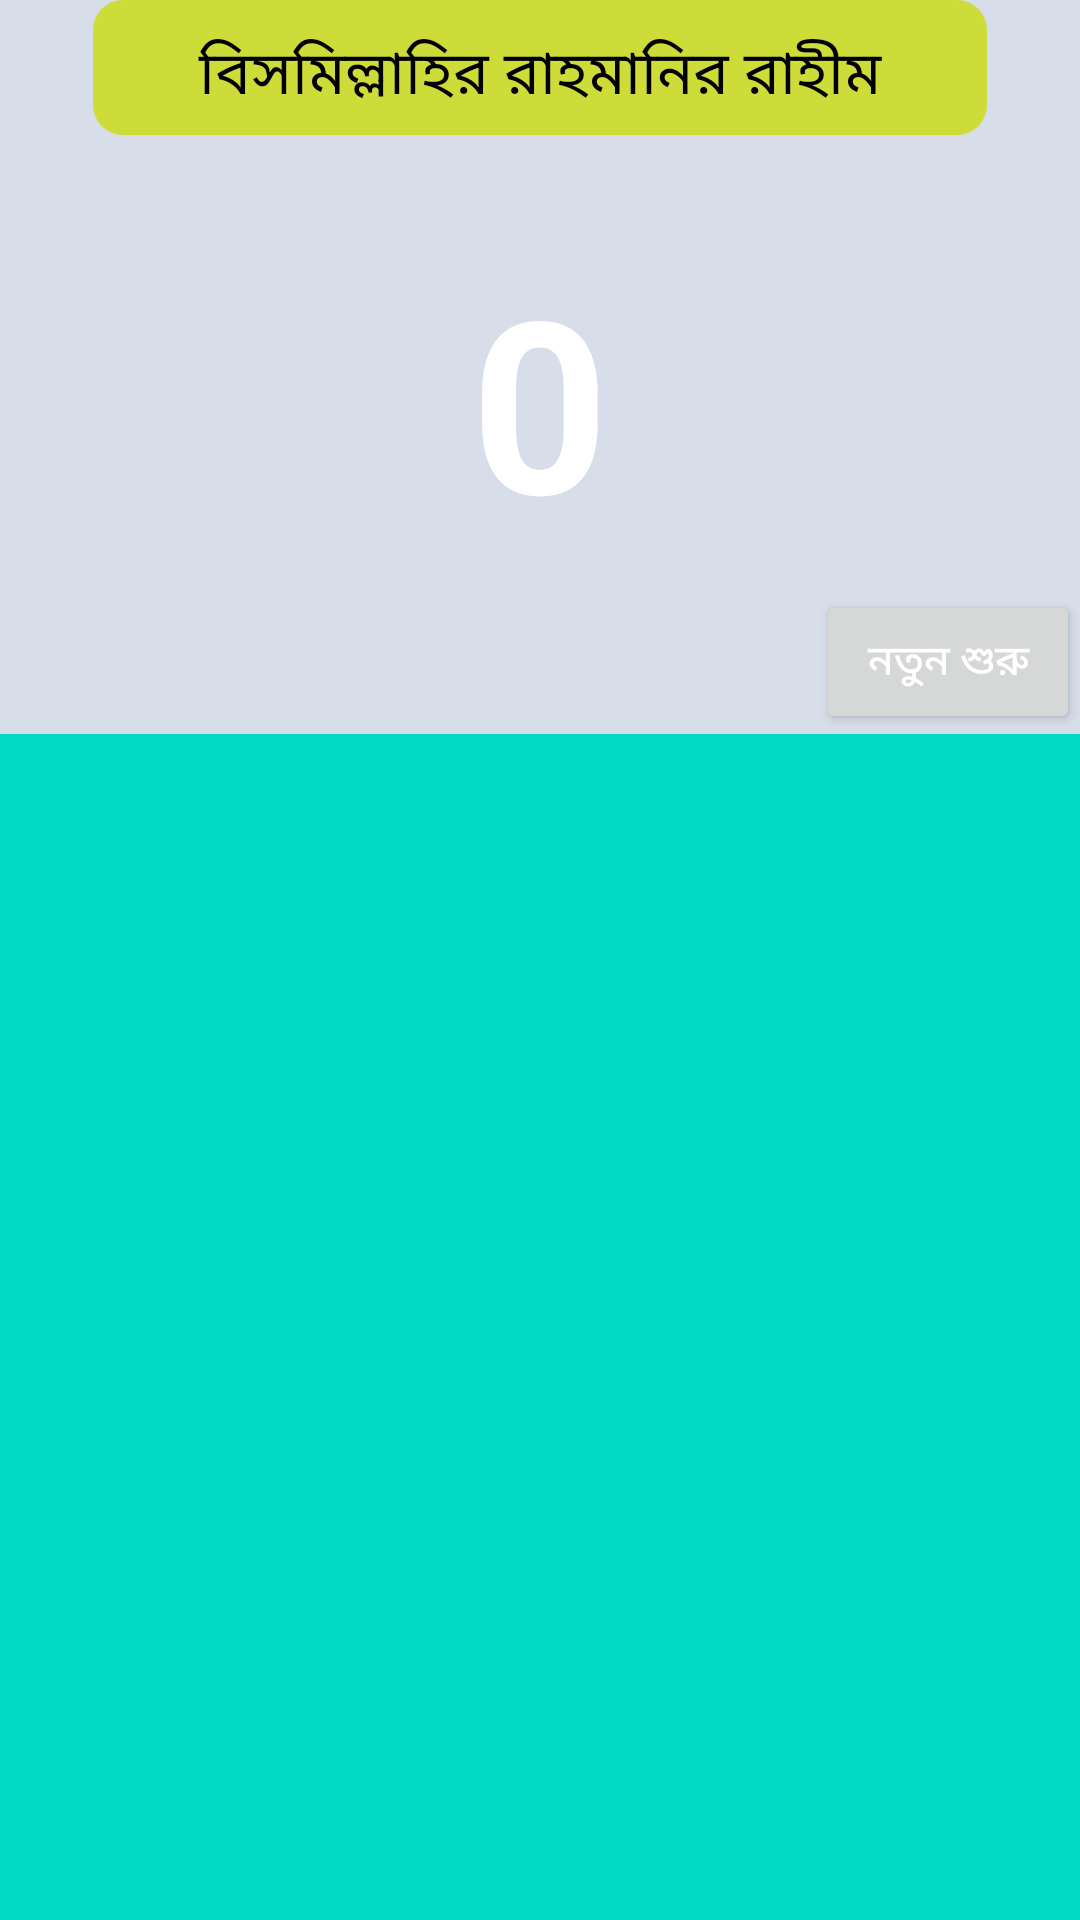

Reconstruct the res/layout file that produces this screen, plus the resources it refers to.
<!-- AndroidManifest.xml: application theme Theme.DailyIslamBangla -->
<!-- res/layout/activity_digital_tasbih.xml -->
<?xml version="1.0" encoding="utf-8"?>
<LinearLayout xmlns:android="http://schemas.android.com/apk/res/android"
    xmlns:app="http://schemas.android.com/apk/res-auto"
    xmlns:tools="http://schemas.android.com/tools"
    android:layout_width="match_parent"
    android:layout_height="match_parent"
    android:background="@color/custome1"
    android:orientation="vertical"
    tools:context=".Digital_Tasbih">

    <TextView
        android:layout_width="300dp"
        android:layout_height="50dp"
        android:layout_gravity="center"
        android:background="@drawable/singecolor_button"
        android:gravity="center"
        android:text="@string/bismillah"
        android:textColor="@color/black"
        android:textSize="20sp" />

    <TextView
        android:id="@+id/tv_Output"
        android:layout_width="wrap_content"
        android:layout_height="wrap_content"
        android:layout_gravity="center"
        android:layout_marginTop="30dp"
        android:background="@drawable/circle_transparent"
        android:gravity="center"
        android:text="0"
        android:textColor="#fff"
        android:textSize="80sp"
        android:textStyle="bold" />

    <Button
        android:id="@+id/breset"
        android:layout_width="wrap_content"
        android:layout_height="wrap_content"
        android:layout_gravity="right"
        android:layout_marginTop="10dp"
        android:text="নতুন শুরু"
        android:textColor="@color/white" />

    <LinearLayout
        android:id="@+id/linearLayout_add"
        android:layout_width="match_parent"
        android:layout_height="match_parent"
        android:background="@color/teal_200"
        android:orientation="horizontal" />

</LinearLayout>
<!-- resources referenced by this layout -->
<resources>
  <color name="black">#FF000000</color>
  <color name="custome1">#D7DDE9</color>
  <color name="teal_200">#FF03DAC5</color>
  <color name="white">#FFFFFFFF</color>
  <!-- drawable singecolor_button (drawable) -->
  <?xml version="1.0" encoding="utf-8"?>
  <layer-list xmlns:android="http://schemas.android.com/apk/res/android" >
  
      <item
          android:bottom="5dp"
          android:left="1dp"
          android:right="1dp"
          android:top="0dp">
          
          
          <shape android:shape="rectangle" >
              <solid android:color="#CDDC39" />
              <corners
                  android:radius="10dp"
                  />
          </shape>
  
                   
                       
      </item>
  
  </layer-list>
  <string name="bismillah">বিসমিল্লাহির রাহমানির রাহীম</string>
  <style name="Theme.DailyIslamBangla" parent="Theme.MaterialComponents.DayNight.NoActionBar">
          
          <item name="colorPrimary">@color/purple_500</item>
          <item name="colorPrimaryVariant">@color/black</item>
          <item name="colorOnPrimary">@color/white</item>
          
          <item name="colorSecondary">@color/teal_200</item>
          <item name="colorSecondaryVariant">@color/teal_700</item>
          <item name="colorOnSecondary">@color/black</item>
          
          <item name="android:statusBarColor" tools:targetApi="l">?attr/colorPrimaryVariant</item>
          
      </style>
  <color name="purple_500">#FF6200EE</color>
  <color name="teal_700">#FF018786</color>
</resources>
